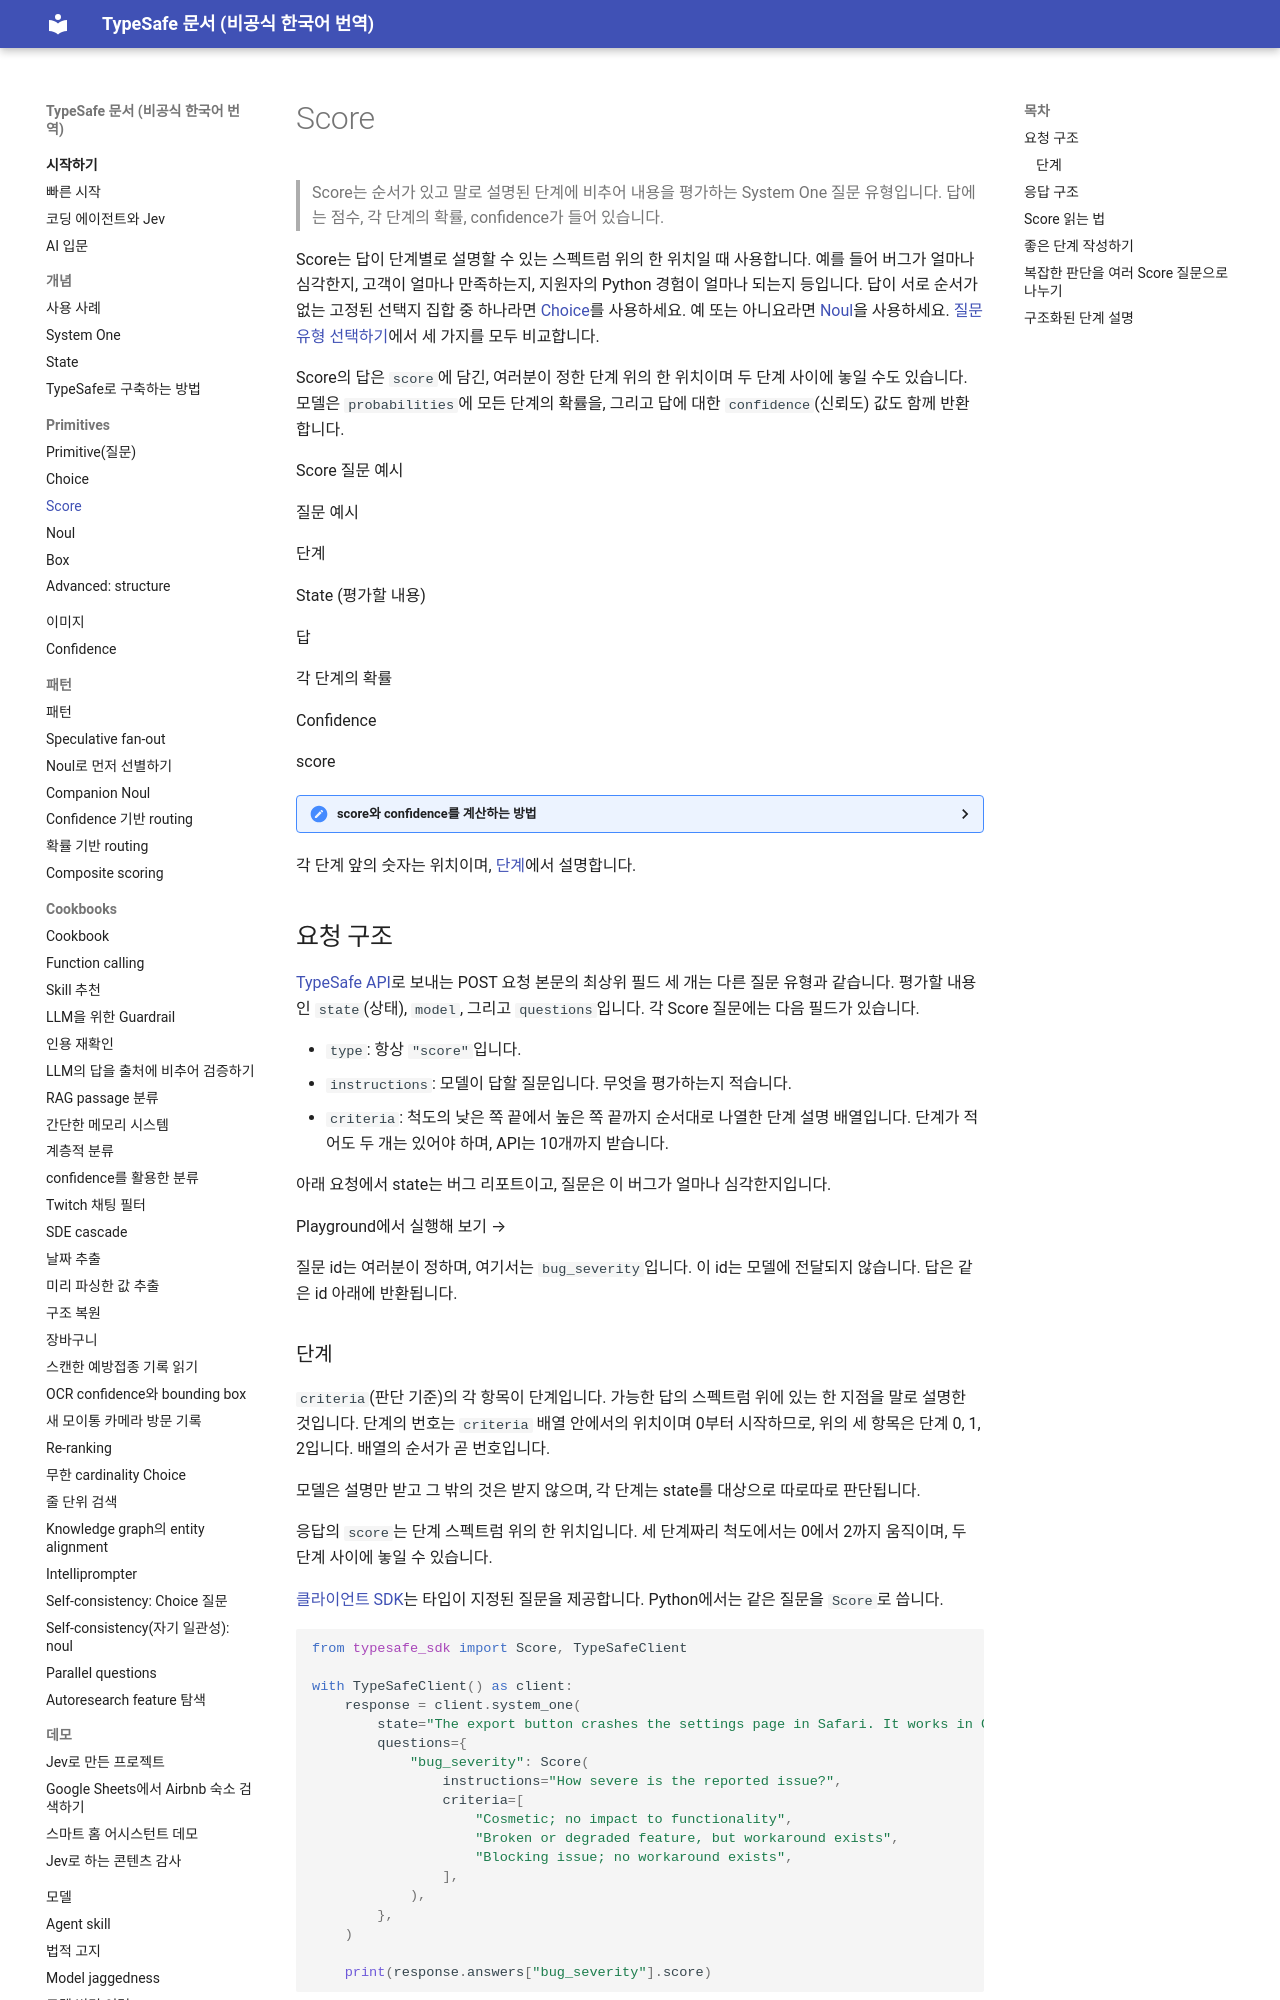

repository: ryankwondev/typesafe-docs-ko · page: primitives/score/index.html · generator: mkdocs

# Score

> Score는 순서가 있고 말로 설명된 단계에 비추어 내용을 평가하는 System One 질문 유형입니다. 답에는 점수, 각 단계의 확률, confidence가 들어 있습니다.

Score는 답이 단계별로 설명할 수 있는 스펙트럼 위의 한 위치일 때 사용합니다. 예를 들어 버그가 얼마나 심각한지, 고객이 얼마나 만족하는지, 지원자의 Python 경험이 얼마나 되는지 등입니다. 답이 서로 순서가 없는 고정된 선택지 집합 중 하나라면 [Choice](choice.md)를 사용하세요. 예 또는 아니요라면 [Noul](noul.md)을 사용하세요. [질문 유형 선택하기](../primitives.md#choose-a-question-type)에서 세 가지를 모두 비교합니다.

Score의 답은 `score`에 담긴, 여러분이 정한 단계 위의 한 위치이며 두 단계 사이에 놓일 수도 있습니다. 모델은 `probabilities`에 모든 단계의 확률을, 그리고 답에 대한 `confidence`(신뢰도) 값도 함께 반환합니다.

Score 질문 예시

질문 예시

단계

State (평가할 내용)

답

각 단계의 확률

Confidence

score

<details markdown="1">
  <summary>score와 confidence를 계산하는 방법</summary>

  Score:

  각 단계 번호에 그 단계의 확률을 곱한 다음 결과를 모두 더합니다.

  ≈

  Confidence:

  TypeSafe는 확률이 단계들에 걸쳐 얼마나 퍼져 있는지로 이 값을 계산합니다. 확률이 전부 한 단계에 몰려 있으면 1.0이고, 고르게 퍼질수록 confidence는 낮아집니다.
</details>

각 단계 앞의 숫자는 위치이며, [단계](#levels)에서 설명합니다.

## 요청 구조

[TypeSafe API](https://docs.typesafe.ai/api)로 보내는 POST 요청 본문의 최상위 필드 세 개는 다른 질문 유형과 같습니다. 평가할 내용인 `state`(상태), `model`, 그리고 `questions`입니다. 각 Score 질문에는 다음 필드가 있습니다.

* `type`: 항상 `"score"`입니다.
* `instructions`: 모델이 답할 질문입니다. 무엇을 평가하는지 적습니다.
* `criteria`: 척도의 낮은 쪽 끝에서 높은 쪽 끝까지 순서대로 나열한 단계 설명 배열입니다. 단계가 적어도 두 개는 있어야 하며, API는 10개까지 받습니다.

아래 요청에서 state는 버그 리포트이고, 질문은 이 버그가 얼마나 심각한지입니다.

Playground에서 실행해 보기 →

질문 id는 여러분이 정하며, 여기서는 `bug_severity`입니다. 이 id는 모델에 전달되지 않습니다. 답은 같은 id 아래에 반환됩니다.
